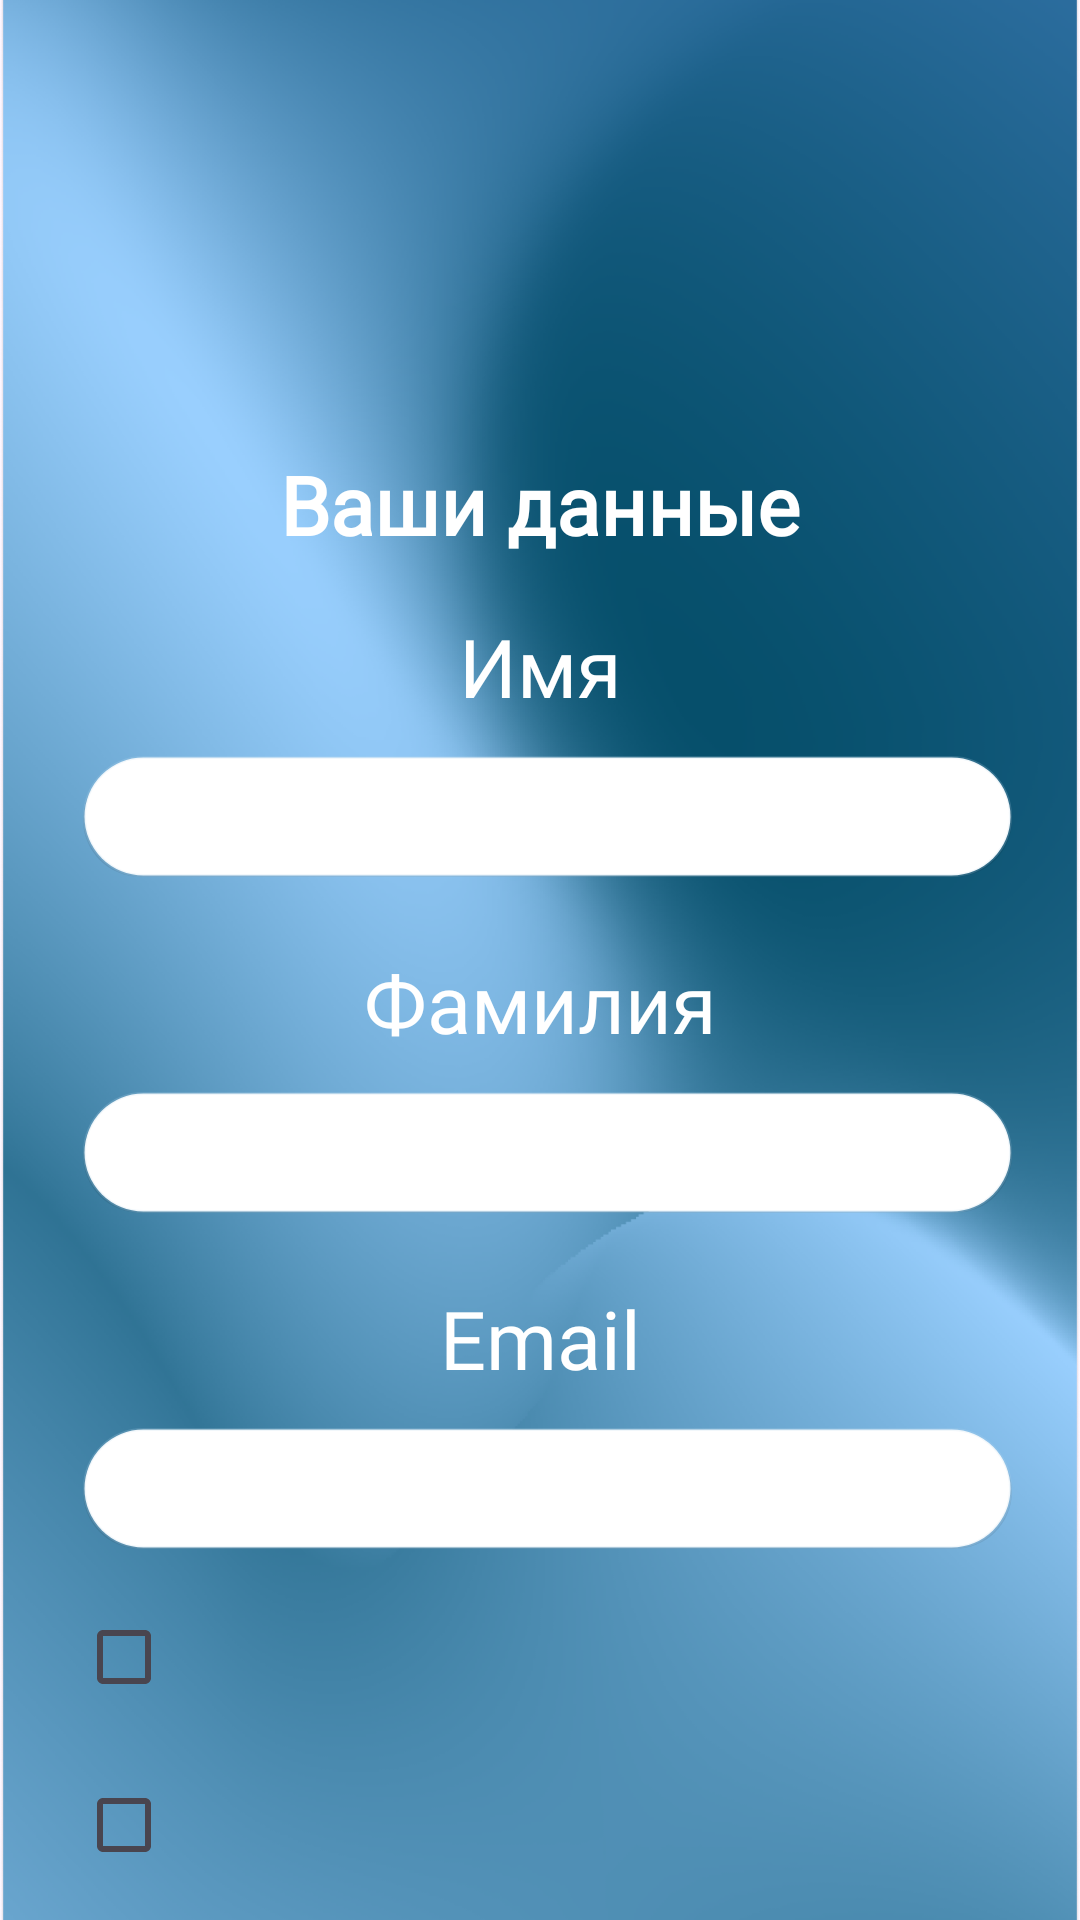

Produce the Android XML layout that renders to this screen, including the resource entries it uses.
<!-- AndroidManifest.xml: application theme Theme.AppTaza -->
<!-- res/layout/fragment_personal_info.xml -->
<?xml version="1.0" encoding="utf-8"?>
<androidx.constraintlayout.widget.ConstraintLayout xmlns:android="http://schemas.android.com/apk/res/android"
    xmlns:app="http://schemas.android.com/apk/res-auto"
    xmlns:tools="http://schemas.android.com/tools"
    android:layout_width="match_parent"
    android:layout_height="match_parent"
    tools:context=".personalInfo.PersonalInfoFragment">

    <ImageView
        android:id="@+id/BackgroundPersonalInfo"
        android:layout_width="wrap_content"
        android:layout_height="match_parent"
        android:scaleType="centerCrop"
        android:src="@drawable/main_img"
        app:layout_constraintBottom_toBottomOf="parent"
        app:layout_constraintEnd_toEndOf="parent"
        app:layout_constraintStart_toStartOf="parent"
        app:layout_constraintTop_toTopOf="parent" />

    <TextView
        android:id="@+id/ClientDataAdd"
        android:layout_width="0dp"
        android:layout_height="wrap_content"
        android:layout_marginTop="150dp"
        android:fontFamily="@font/monste_bold"
        android:gravity="center"
        android:shadowColor="@color/black"
        android:text="Ваши данные"
        android:textColor="@color/white"
        android:textFontWeight="700"
        android:textSize="27dp"
        app:flow_horizontalAlign="center"
        app:layout_constraintEnd_toEndOf="parent"
        app:layout_constraintStart_toStartOf="parent"
        app:layout_constraintTop_toTopOf="parent" />

    <TextView
        android:id="@+id/tvNameClient"
        android:layout_width="0dp"
        android:layout_height="wrap_content"
        android:layout_marginTop="54dp"
        android:fontFamily="@font/montserrat_medium"
        android:gravity="center"
        android:shadowColor="@color/black"
        android:text="Имя"
        android:textColor="@color/white"
        android:textFontWeight="500"
        android:textSize="27dp"
        app:flow_horizontalAlign="center"
        app:layout_constraintEnd_toEndOf="parent"
        app:layout_constraintStart_toStartOf="parent"
        app:layout_constraintTop_toTopOf="@+id/ClientDataAdd" />

    <EditText
        android:id="@+id/InputNameClient"
        style="@style/InputPill"
        android:layout_width="0dp"
        android:layout_height="wrap_content"
        android:layout_marginStart="67dp"
        android:layout_marginEnd="62dp"
        android:gravity="center"
        android:imeOptions="actionDone"
        android:includeFontPadding="false"
        android:inputType="textPersonName"
        android:maxLength="1"
        android:padding="12dp"
        app:layout_constraintEnd_toEndOf="parent"
        app:layout_constraintStart_toStartOf="parent"
        app:layout_constraintTop_toBottomOf="@+id/tvNameClient" />

    <TextView
        android:id="@+id/tvSurnameClient"
        android:layout_width="0dp"
        android:layout_height="wrap_content"
        android:layout_marginTop="64dp"
        android:fontFamily="@font/montserrat_medium"
        android:gravity="center"
        android:shadowColor="@color/black"
        android:text="Фамилия"
        android:textColor="@color/white"
        android:textFontWeight="500"
        android:textSize="27dp"
        app:flow_horizontalAlign="center"
        app:layout_constraintEnd_toEndOf="parent"
        app:layout_constraintStart_toStartOf="parent"
        app:layout_constraintTop_toTopOf="@+id/InputNameClient" />

    <EditText
        android:id="@+id/InputSurnameClient"
        style="@style/InputPill"
        android:layout_width="0dp"
        android:layout_height="wrap_content"
        android:layout_marginStart="67dp"
        android:layout_marginEnd="62dp"
        android:gravity="center"
        android:imeOptions="actionDone"
        android:includeFontPadding="false"
        android:inputType="textPersonName"
        android:maxLength="1"
        android:padding="12dp"
        app:layout_constraintEnd_toEndOf="parent"
        app:layout_constraintStart_toStartOf="parent"
        app:layout_constraintTop_toBottomOf="@+id/tvSurnameClient" />

    <TextView
        android:id="@+id/tvEmailClient"
        android:layout_width="0dp"
        android:layout_height="wrap_content"
        android:layout_marginTop="64dp"
        android:fontFamily="@font/montserrat_medium"
        android:gravity="center"
        android:shadowColor="@color/black"
        android:text="Email"
        android:textColor="@color/white"
        android:textFontWeight="500"
        android:textSize="27dp"
        app:flow_horizontalAlign="center"
        app:layout_constraintEnd_toEndOf="parent"
        app:layout_constraintStart_toStartOf="parent"
        app:layout_constraintTop_toTopOf="@+id/InputSurnameClient" />

    <EditText
        android:id="@+id/InputEmailClient"
        style="@style/InputPill"
        android:layout_width="0dp"
        android:layout_height="wrap_content"
        android:layout_marginStart="67dp"
        android:layout_marginEnd="62dp"
        android:gravity="center"
        android:imeOptions="actionDone"
        android:includeFontPadding="false"
        android:inputType="textPassword"
        android:maxLength="1"
        android:padding="12dp"
        app:layout_constraintEnd_toEndOf="parent"
        app:layout_constraintStart_toStartOf="parent"
        app:layout_constraintTop_toBottomOf="@+id/tvEmailClient" />

    <LinearLayout
        android:id="@+id/rowTermsClient"
        android:layout_width="0dp"
        android:layout_height="wrap_content"
        android:layout_marginTop="12dp"
        android:gravity="center_vertical"
        android:orientation="horizontal"
        app:layout_constraintEnd_toEndOf="parent"
        app:layout_constraintStart_toStartOf="parent"
        app:layout_constraintTop_toBottomOf="@+id/InputEmailClient"
        app:layout_constraintWidth_percent="0.86">

        <CheckBox
            android:id="@+id/cbTermsClient"
            android:layout_width="wrap_content"
            android:layout_height="wrap_content"
            android:buttonTint="@color/white" />

        <TextView
            android:id="@+id/tvTermsClient"
            android:layout_width="0dp"
            android:layout_height="wrap_content"
            android:layout_marginStart="8dp"
            android:linksClickable="true"
            android:textColor="@android:color/white"
            android:textSize="12sp" />
    </LinearLayout>

    <LinearLayout
        android:id="@+id/rowPrivacyClient"
        android:layout_width="0dp"
        android:layout_height="wrap_content"
        android:layout_marginTop="8dp"
        android:gravity="center_vertical"
        android:orientation="horizontal"
        app:layout_constraintEnd_toEndOf="parent"
        app:layout_constraintStart_toStartOf="parent"
        app:layout_constraintTop_toBottomOf="@+id/rowTermsClient"
        app:layout_constraintWidth_percent="0.86">

        <CheckBox
            android:id="@+id/cbPrivacyClient"
            android:layout_width="wrap_content"
            android:layout_height="wrap_content"
            android:buttonTint="@color/white" />

        <TextView
            android:id="@+id/tvPrivacyClient"
            android:layout_width="0dp"
            android:layout_height="wrap_content"
            android:layout_marginStart="8dp"
            android:linksClickable="true"
            android:textColor="@android:color/white"
            android:textSize="12sp" />
    </LinearLayout>
    <androidx.appcompat.widget.AppCompatButton
        android:id="@+id/btnFinishSignUpClient"
        android:layout_width="wrap_content"
        android:layout_height="wrap_content"
        android:layout_marginTop="17dp"
        android:background="@drawable/rounded_button_with_shadow"
        android:backgroundTint="@color/input_text_color"
        android:fontFamily="@font/monste_bold"
        android:maxLines="2"
        android:padding="16dp"
        android:paddingStart="37dp"
        android:paddingEnd="30dp"
        android:text="Завершить\nрегистрацию"
        android:textColor="@color/white"
        android:textFontWeight="400"
        app:layout_constraintEnd_toEndOf="parent"
        app:layout_constraintStart_toStartOf="parent"
        app:layout_constraintTop_toBottomOf="@+id/rowPrivacyClient" />
</androidx.constraintlayout.widget.ConstraintLayout>
<!-- resources referenced by this layout -->
<resources>
  <color name="black">#FF000000</color>
  <color name="input_text_color">#0F6487</color>
  <color name="white">#FFFFFFFF</color>
  <!-- drawable main_img: png bitmap (drawable, 427373 bytes) -->
  <!-- drawable rounded_button_with_shadow (drawable) -->
  <layer-list xmlns:android="http://schemas.android.com/apk/res/android">
  
      
      <item android:top="8dp">
          <shape android:shape="rectangle">
              <corners android:radius="65dp"/>
              <solid android:color="#26000000"/> 
          </shape>
      </item>
  
      
      <item android:top="4dp">
          <shape android:shape="rectangle">
              <corners android:radius="65dp"/>
              <solid android:color="#33000000"/> 
          </shape>
      </item>
  
      
      <item android:drawable="@drawable/rounded_button_solid"/>
  </layer-list>
  <style name="InputPill">
          <item name="android:layout_width">0dp</item>
          <item name="android:layout_height">48dp</item>
          <item name="android:layout_marginTop">12dp</item>
          <item name="android:paddingStart">16dp</item>
          <item name="android:paddingEnd">16dp</item>
          <item name="android:background">@drawable/bg_input_pill</item>
          <item name="android:textColor">@android:color/black</item>
          <item name="android:textColorHint">#80000000</item>
          <item name="android:textSize">14sp</item>
          <item name="android:gravity">center_vertical</item>
          <item name="android:includeFontPadding">false</item>
          
          <item name="layout_constraintStart_toStartOf">parent</item>
          <item name="layout_constraintEnd_toEndOf">parent</item>
          <item name="layout_constraintWidth_percent">0.86</item>
  
  
          <style name="Rounded24">
              <item name="cornerFamily">rounded</item>
              <item name="cornerSize">24dp</item>
          </style>
  
          <style name="Circle">
              <item name="cornerFamily">rounded</item>
              <item name="cornerSize">50%</item>
          </style>
  
          <style name="FlatButtonNoInsets" parent="Widget.MaterialComponents.Button">
              <item name="android:minHeight">0dp</item>
              <item name="android:paddingLeft">16dp</item>
              <item name="android:paddingRight">16dp</item>
              <item name="cornerRadius">0dp</item> 
          </style>
      </style>
  <style name="Theme.AppTaza" parent="Base.Theme.AppTaza" />
  <!-- drawable rounded_button_solid (drawable) -->
  <shape xmlns:android="http://schemas.android.com/apk/res/android"
      android:shape="rectangle">
  
      
      <solid android:color="#2196F3" /> 
  
      
      <corners android:radius="65dp" />
  </shape>
  <!-- drawable bg_input_pill (drawable) -->
  <layer-list xmlns:android="http://schemas.android.com/apk/res/android">
      
      <item android:top="2dp">
          <shape android:shape="rectangle">
              <corners android:radius="24dp"/>
              <solid android:color="#14000000"/>
          </shape>
      </item>
      
      <item>
          <shape android:shape="rectangle">
              <corners android:radius="24dp"/>
              <solid android:color="@android:color/white"/>
              <stroke android:width="1dp" android:color="#33BBD5E8"/>
          </shape>
      </item>
  </layer-list>
  <style name="Base.Theme.AppTaza" parent="Theme.Material3.DayNight.NoActionBar">
          
          
      </style>
</resources>
